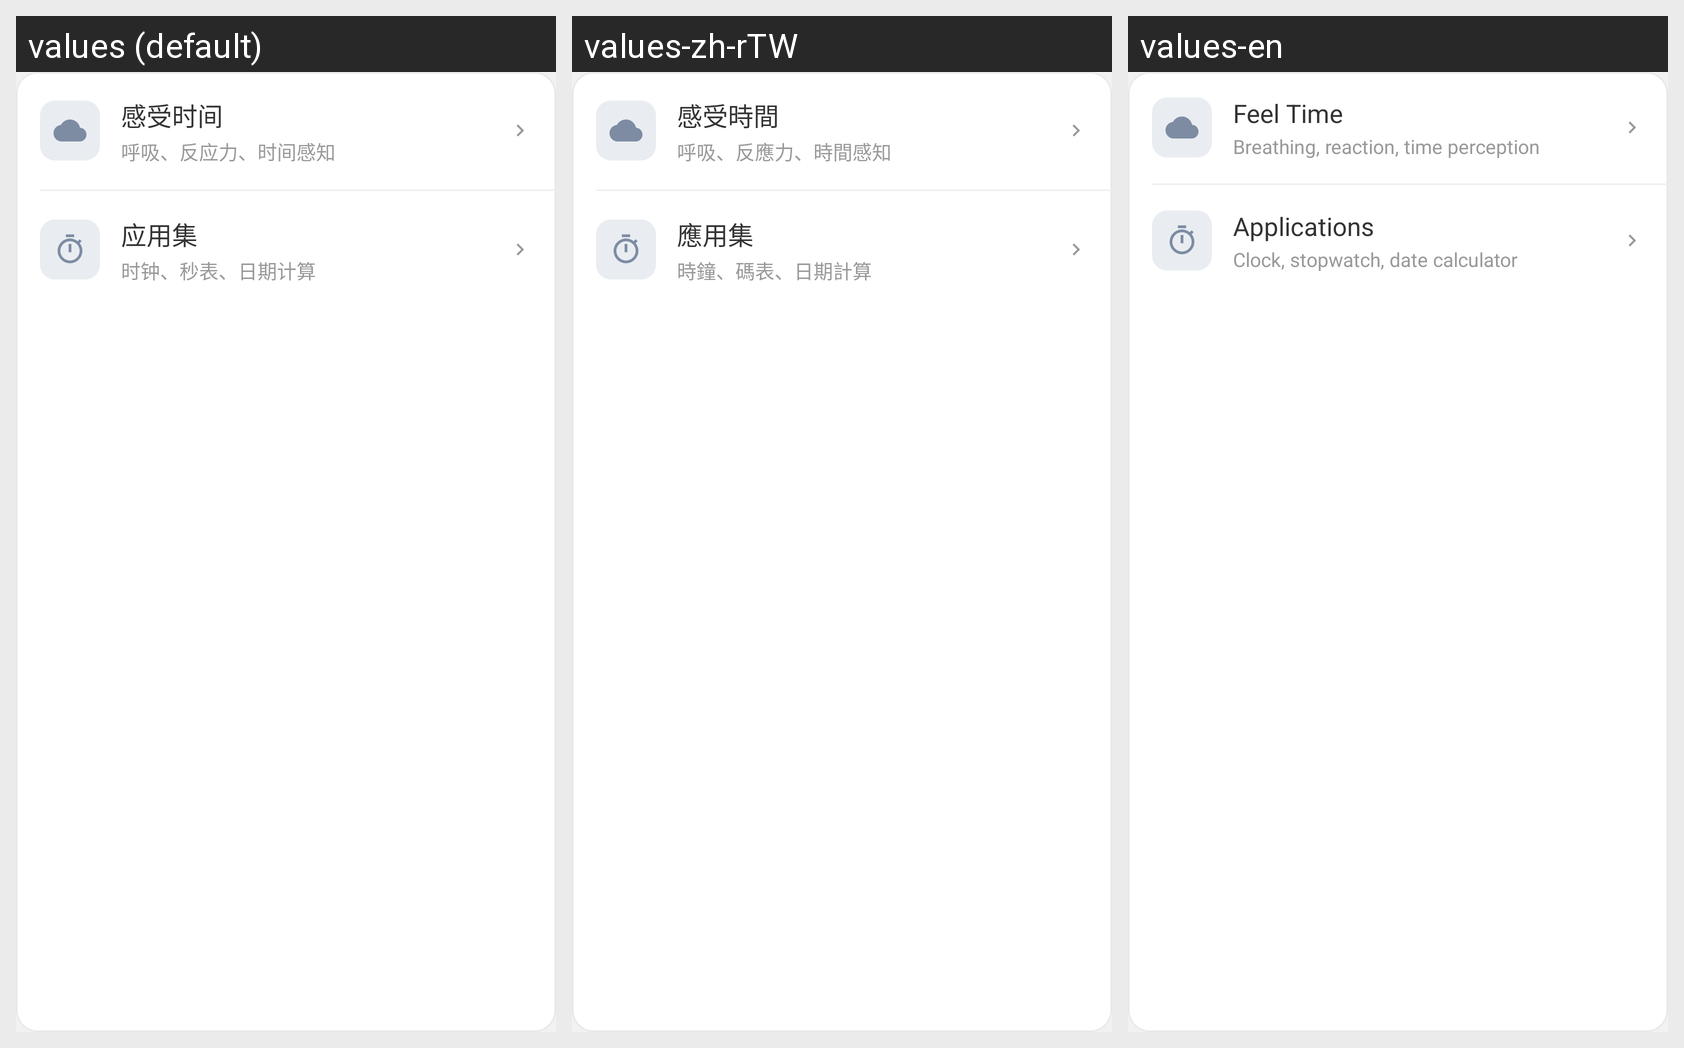

Here is an Android app screen in its default locale and in the app's own translations. Write out the translated-string differences for the strings that appear on this screen.
Android screen res/layout/card_item.xml rendered under 3 locales, left to right: values (default), values-zh-rTW, values-en. Device: Nexus 5 (rendered at 1080×1920; each locale shown at half size, 540×960, under a caption strip naming it); theme Theme.Shijianapp.
Strings drawn on this screen, with the default value and each locale's value (text and hints the layout hard-codes, and strings that could not be matched under every locale, appear in the picture but are not listed):

home_feel_time
  values: 感受时间
  values-zh-rTW: 感受時間
  values-en: Feel Time

home_feel_time_desc
  values: 呼吸、反应力、时间感知
  values-zh-rTW: 呼吸、反應力、時間感知
  values-en: Breathing, reaction, time perception

home_apps
  values: 应用集
  values-zh-rTW: 應用集
  values-en: Applications

home_apps_desc
  values: 时钟、秒表、日期计算
  values-zh-rTW: 時鐘、碼表、日期計算
  values-en: Clock, stopwatch, date calculator
